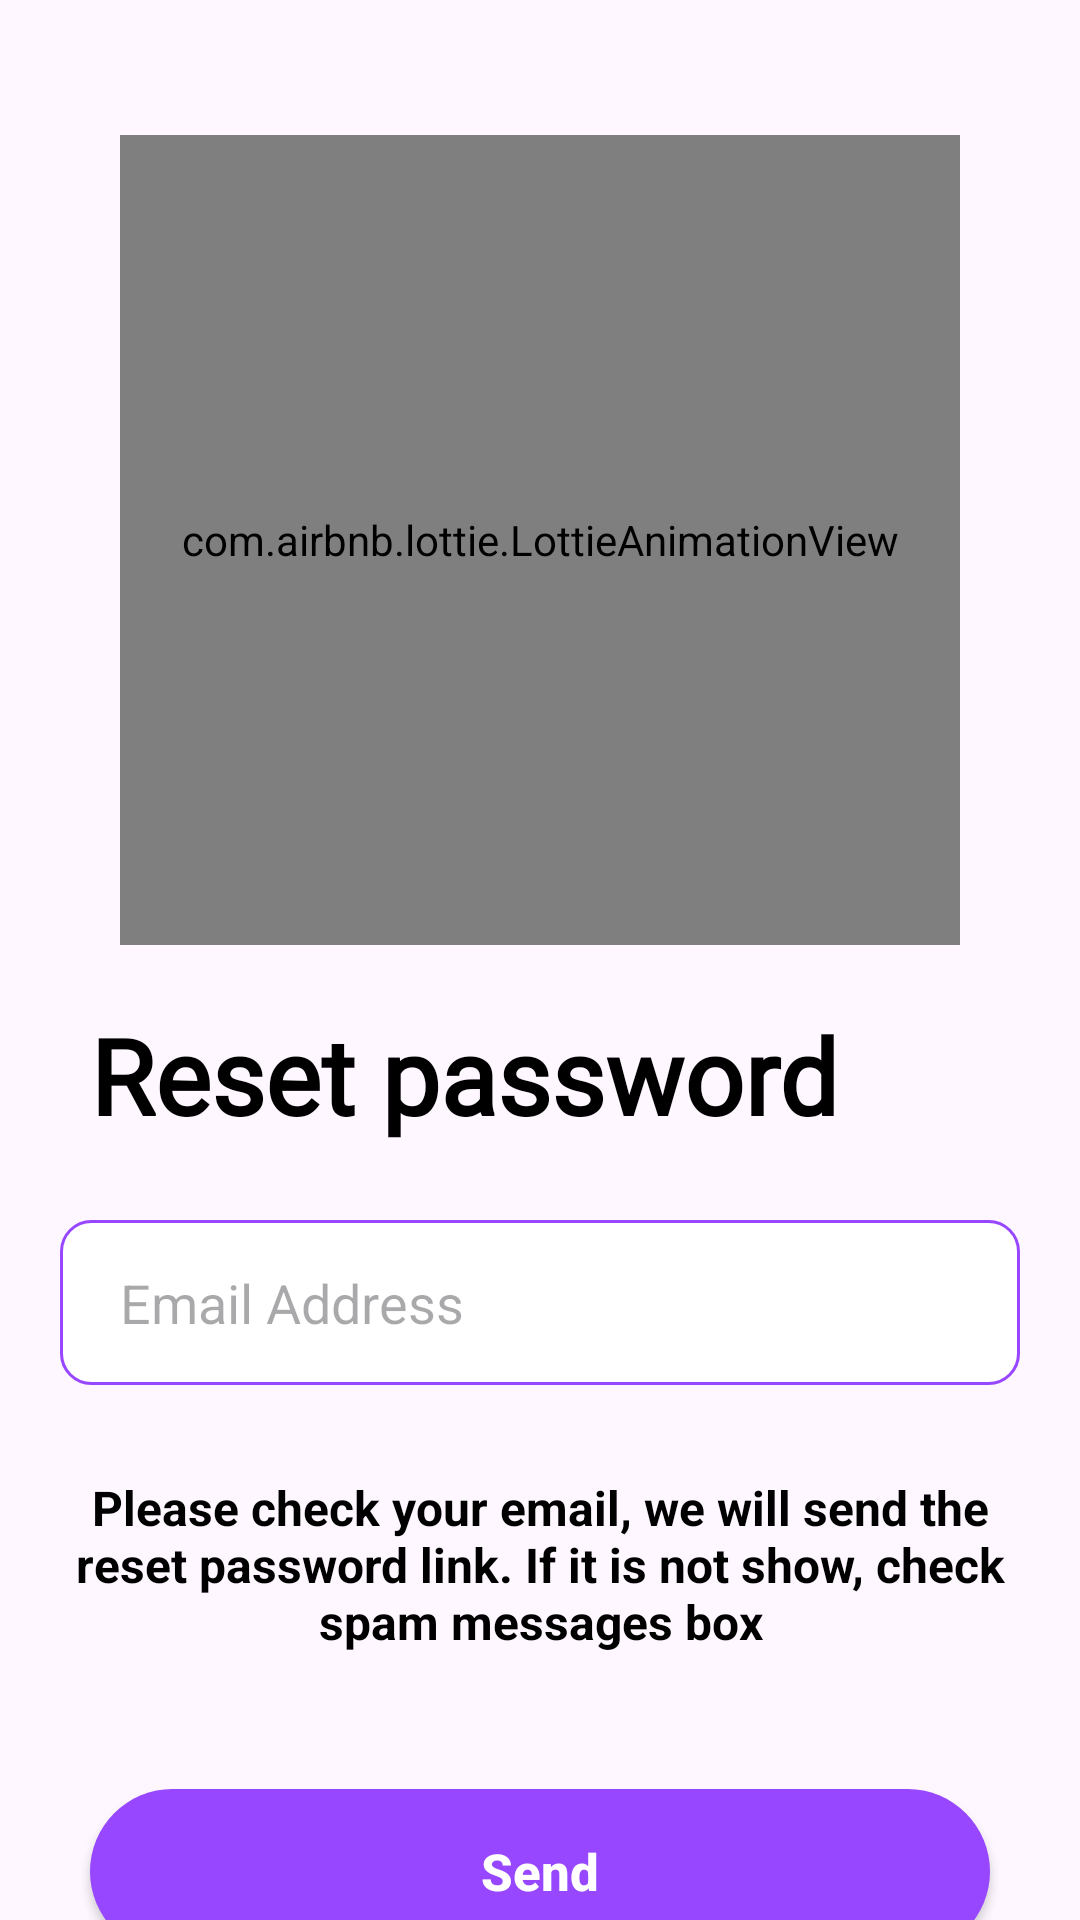

Here is an Android app screen rendered from its layout file. Give the layout XML and the strings, colors and styles it references.
<!-- AndroidManifest.xml: application theme Theme.ClotMobile -->
<!-- res/layout/fragment_reset_password.xml -->
<?xml version="1.0" encoding="utf-8"?>
<androidx.constraintlayout.widget.ConstraintLayout xmlns:android="http://schemas.android.com/apk/res/android"
    xmlns:tools="http://schemas.android.com/tools"
    android:layout_width="match_parent"
    android:layout_height="match_parent"
    xmlns:app="http://schemas.android.com/apk/res-auto"
    tools:context=".view.screen.registration.fragment.ResetPasswordFragment">

    <com.airbnb.lottie.LottieAnimationView
        android:id="@+id/animation"
        android:layout_width="match_parent"
        android:layout_height="270dp"
        app:lottie_autoPlay="true"
        app:lottie_loop="false"
        android:layout_marginTop="45dp"
        app:lottie_rawRes="@raw/reset_password_animation"
        android:layout_marginHorizontal="40dp"
        app:layout_constraintTop_toTopOf="parent"
        app:layout_constraintStart_toStartOf="parent"
        app:layout_constraintEnd_toEndOf="parent"
        />

    <TextView
        android:id="@+id/titleText"
        android:layout_width="match_parent"
        android:layout_height="wrap_content"
        android:layout_marginHorizontal="30dp"
        android:fontFamily="@font/figtree_bold"
        android:text="@string/reset_password"
        android:textColor="@color/black"
        android:textSize="35sp"
        android:textStyle="bold"
        android:layout_marginTop="20dp"
        app:layout_constraintTop_toBottomOf="@id/animation"
        app:layout_constraintEnd_toEndOf="parent"
        app:layout_constraintStart_toStartOf="parent"
        tools:layout_editor_absoluteY="60dp" />


    <EditText
        android:id="@+id/emailTextResetPassword"
        android:layout_width="match_parent"
        android:layout_height="55dp"
        android:layout_marginHorizontal="20dp"
        android:layout_marginTop="25dp"
        android:background="@drawable/custom_registration_input_background"
        android:hint="@string/email_address"
        android:inputType="textEmailAddress"
        android:paddingStart="20dp"
        app:layout_constraintEnd_toEndOf="parent"
        app:layout_constraintStart_toStartOf="parent"
        app:layout_constraintTop_toBottomOf="@id/titleText" />

    <TextView
        android:id="@+id/textView"
        android:layout_width="match_parent"
        android:layout_height="wrap_content"
        android:layout_marginTop="30dp"
        android:layout_marginHorizontal="20dp"
        android:text="@string/check_message"
        android:textSize="16sp"
        android:textStyle="bold"
        android:gravity="center"
        android:textColor="@color/black"
        app:layout_constraintEnd_toEndOf="parent"
        app:layout_constraintStart_toStartOf="parent"
        app:layout_constraintTop_toBottomOf="@id/emailTextResetPassword" />


    <androidx.appcompat.widget.AppCompatButton
        android:id="@+id/sendButton"
        android:layout_width="300dp"
        android:layout_height="55dp"
        android:layout_marginTop="45dp"
        android:background="@drawable/custom_registration_button_background"
        android:text="@string/send"
        android:textAllCaps="false"
        android:textColor="@color/white"
        android:textSize="17sp"
        android:textStyle="bold"
        app:layout_constraintVertical_bias="0.0"
        app:layout_constraintBottom_toBottomOf="parent"
        app:layout_constraintEnd_toEndOf="parent"
        app:layout_constraintStart_toStartOf="parent"
        app:layout_constraintTop_toBottomOf="@id/textView" />



</androidx.constraintlayout.widget.ConstraintLayout>
<!-- resources referenced by this layout -->
<resources>
  <color name="black">#FF000000</color>
  <color name="white">#FFFFFFFF</color>
  <!-- drawable custom_registration_button_background (drawable) -->
  <?xml version="1.0" encoding="utf-8"?>
  <shape xmlns:android="http://schemas.android.com/apk/res/android"
      android:shape="rectangle">
  
      <solid android:color="@color/appMainPurple"/>
      <corners android:radius="120dp"/>
  
  </shape>
  <!-- drawable custom_registration_input_background (drawable) -->
  <?xml version="1.0" encoding="utf-8"?>
  <shape xmlns:android="http://schemas.android.com/apk/res/android"
      android:shape="rectangle">
  
      <corners android:radius="10dp"/>
      <solid android:color="@color/white"/>
      <stroke android:color="@color/appMainPurple" android:width="1dp"/>
  
  </shape>
  <string name="check_message">Please check your email, we will send the reset password link. If it is not show, check spam messages box</string>
  <string name="email_address">Email Address</string>
  <string name="reset_password">Reset password</string>
  <string name="send">Send</string>
  <style name="Theme.ClotMobile" parent="Base.Theme.ClotMobile" />
  <color name="appMainPurple">#9747FF</color>
  <style name="Base.Theme.ClotMobile" parent="Theme.Material3.DayNight.NoActionBar">
          
          
          <item name="android:colorPrimary">@color/appMainPurple</item>
  
          
          <item name="android:statusBarColor">
              @android:color/transparent
          </item>
  
          <item name="windowActionBar">false</item>
          <item name="windowNoTitle">true</item>
      </style>
</resources>
